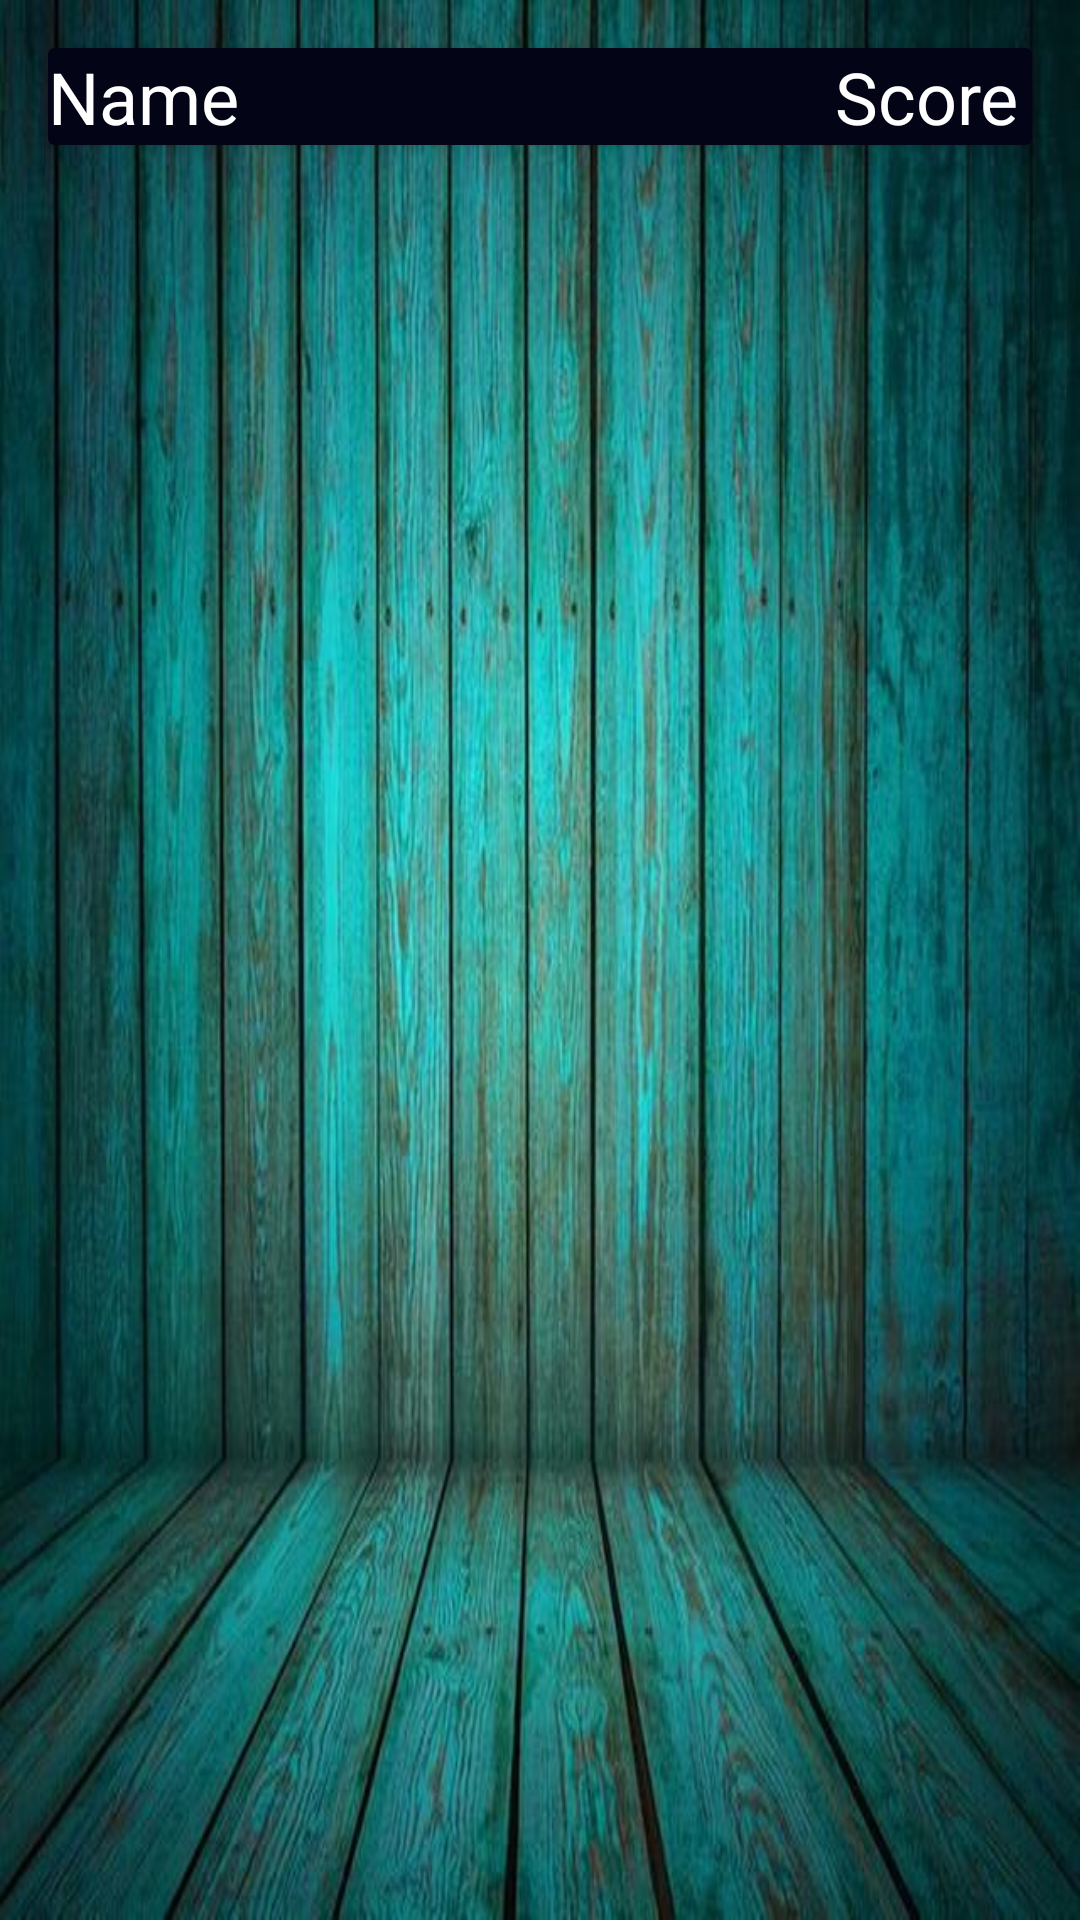

This screen was rendered from an Android layout file. Write that file and the resources it references.
<!-- AndroidManifest.xml: application theme AppTheme -->
<!-- res/layout/activity_score_detail.xml -->
<RelativeLayout xmlns:android="http://schemas.android.com/apk/res/android"
    xmlns:tools="http://schemas.android.com/tools"
    android:layout_width="match_parent"
    android:layout_height="match_parent"
    android:background="@drawable/background"
    xmlns:app="http://schemas.android.com/apk/res-auto"
    tools:context="com.example.playmaker.onlinequizapplication.RakingFragment">

    <android.support.v7.widget.CardView
        android:id="@+id/title"
        android:padding="16dp"
        android:layout_margin="16dp"
        android:layout_height="wrap_content"
        android:layout_width="match_parent"
        app:cardBackgroundColor="@color/colorPrimaryDark"
        app:cardElevation="4dp">

        <LinearLayout
            android:orientation="horizontal"
            android:weightSum="10"
            android:layout_gravity="center"
            android:gravity="center"
            android:layout_width="match_parent"
            android:layout_height="wrap_content">

            <TextView
                android:text="Name"
                android:textSize="24sp"
                android:layout_weight="8"
                android:textColor="@android:color/white"
                android:layout_width="0dp"
                android:layout_height="wrap_content" />

            <TextView
                android:text="Score"
                android:textSize="24sp"
                android:layout_weight="2"
                android:textColor="@android:color/white"
                android:layout_width="0dp"
                android:layout_height="wrap_content" />

        </LinearLayout>

    </android.support.v7.widget.CardView>

    <android.support.v7.widget.RecyclerView
        android:id="@+id/scoreList"
        android:layout_below="@+id/title"
        android:layout_width="match_parent"
        android:layout_height="match_parent"></android.support.v7.widget.RecyclerView>
</RelativeLayout>
<!-- resources referenced by this layout -->
<resources>
  <color name="colorPrimaryDark">#030516</color>
  <!-- drawable background: jpg bitmap (drawable-hdpi, 17494 bytes) -->
  <style name="AppTheme" parent="Theme.AppCompat.Light.NoActionBar">
          
          <item name="colorPrimary">@color/colorPrimary</item>
          <item name="colorPrimaryDark">@color/colorPrimaryDark</item>
          <item name="colorAccent">@color/colorAccent</item>
      </style>
  <color name="colorPrimary">#2d2f3c</color>
  <color name="colorAccent">#565866</color>
</resources>
